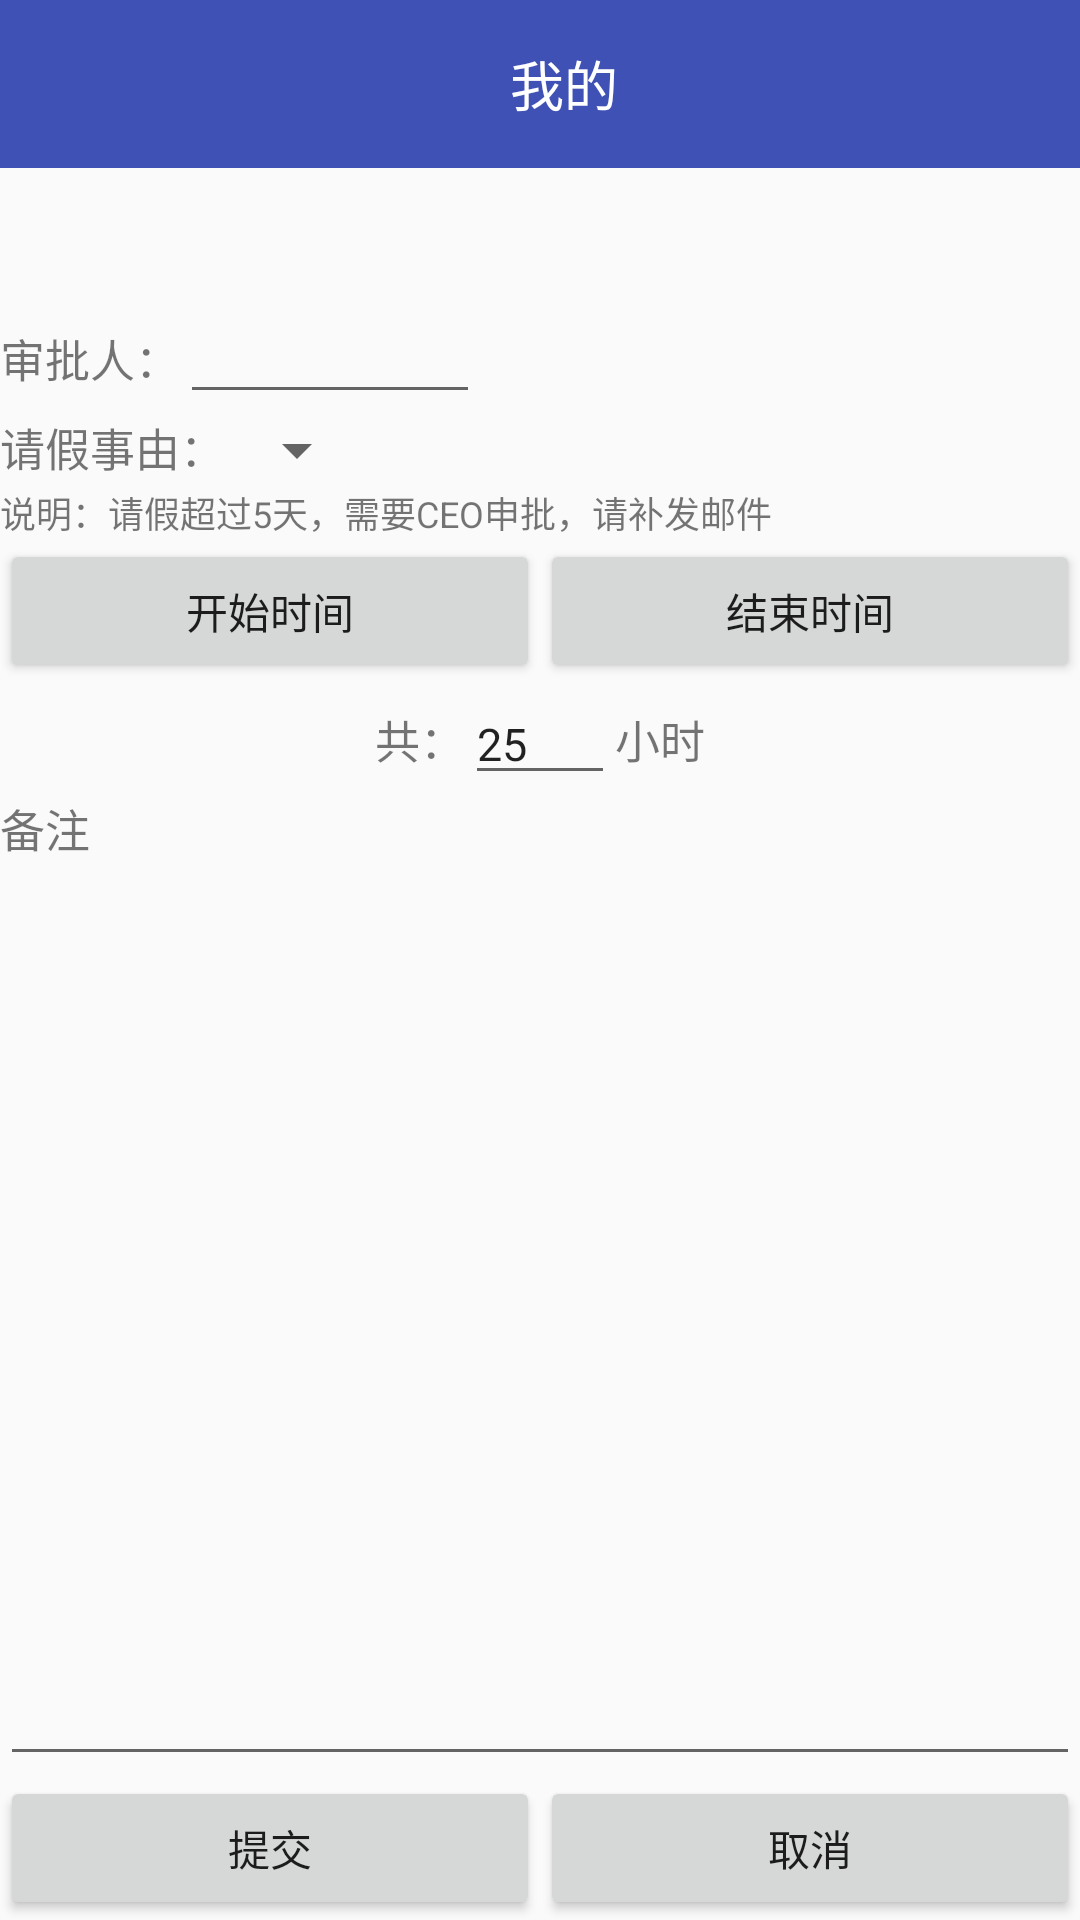

Here is an Android app screen rendered from its layout file. Give the layout XML and the strings, colors and styles it references.
<!-- AndroidManifest.xml: application theme Theme.AppCompat.DayNight.NoActionBar -->
<!-- res/layout/activity_ask.xml -->
<?xml version="1.0" encoding="utf-8"?>
<LinearLayout xmlns:android="http://schemas.android.com/apk/res/android"
    android:layout_width="match_parent"
    android:layout_height="match_parent"
    android:gravity="center_horizontal"
    android:orientation="vertical">

    <include layout="@layout/title_layout" />

    <TextView
        android:id="@+id/tv_name"
        android:layout_width="match_parent"
        android:layout_height="wrap_content"
        android:textSize="@dimen/text_size_content" />

    <TextView
        android:id="@+id/tv_department"
        android:layout_width="match_parent"
        android:layout_height="wrap_content"
        android:textSize="@dimen/text_size_content" />

    <android.support.v7.widget.ButtonBarLayout
        android:layout_width="match_parent"
        android:layout_height="wrap_content"
        android:orientation="horizontal">

        <TextView
            android:layout_width="wrap_content"
            android:layout_height="wrap_content"
            android:text="审批人："
            android:textSize="@dimen/text_size_content" />

        <android.support.v7.widget.AppCompatAutoCompleteTextView
            android:id="@+id/acsp"
            android:layout_width="wrap_content"
            android:layout_height="wrap_content"
            android:completionThreshold="1"
            android:minWidth="100dp" />
    </android.support.v7.widget.ButtonBarLayout>

    <android.support.v7.widget.ButtonBarLayout
        android:layout_width="match_parent"
        android:layout_height="wrap_content"
        android:orientation="horizontal">

        <TextView
            android:layout_width="wrap_content"
            android:layout_height="wrap_content"
            android:text="请假事由："
            android:textSize="@dimen/text_size_content" />

        <android.support.v7.widget.AppCompatSpinner
            android:id="@+id/sp_reason"
            android:layout_width="wrap_content"
            android:layout_height="wrap_content" />
    </android.support.v7.widget.ButtonBarLayout>

    <TextView
        android:layout_width="match_parent"
        android:layout_height="wrap_content"
        android:text="@string/str_readme"
        android:textSize="@dimen/text_size_readme" />

    <android.support.v7.widget.ButtonBarLayout
        android:layout_width="match_parent"
        android:layout_height="wrap_content"
        android:orientation="horizontal">

        <Button
            android:id="@+id/btn_startTime"
            android:layout_width="0dp"
            android:layout_height="wrap_content"
            android:layout_weight="1"
            android:text="开始时间" />

        <Button
            android:id="@+id/btn_endTime"
            android:layout_width="0dp"
            android:layout_height="wrap_content"
            android:layout_weight="1"
            android:text="结束时间" />
    </android.support.v7.widget.ButtonBarLayout>

    <android.support.v7.widget.ButtonBarLayout
        android:layout_width="match_parent"
        android:layout_height="wrap_content"
        android:gravity="center"
        android:orientation="horizontal">

        <TextView
            android:layout_width="wrap_content"
            android:layout_height="wrap_content"
            android:text="共："
            android:textSize="@dimen/text_size_content" />

        <android.support.design.widget.TextInputEditText
            android:id="@+id/et_allTime"
            android:layout_width="wrap_content"
            android:layout_height="wrap_content"
            android:minWidth="50dp"
            android:text="25"
            android:textSize="@dimen/text_size_content" />

        <TextView
            android:layout_width="wrap_content"
            android:layout_height="wrap_content"
            android:text="小时"
            android:textSize="@dimen/text_size_content" />
    </android.support.v7.widget.ButtonBarLayout>

    <TextView
        android:layout_width="match_parent"
        android:layout_height="wrap_content"
        android:text="备注"
        android:textSize="@dimen/text_size_content" />

    <android.support.design.widget.TextInputEditText
        android:id="@+id/et_mark"
        android:layout_width="match_parent"
        android:layout_height="0dp"
        android:layout_weight="1" />

    <android.support.v7.widget.LinearLayoutCompat
        android:layout_width="match_parent"
        android:layout_height="wrap_content">

        <Button
            android:id="@+id/btn_submmit"
            android:layout_width="0dp"
            android:layout_height="wrap_content"
            android:layout_weight="1"
            android:text="提交" />

        <Button
            android:id="@+id/btn_cancel"
            android:layout_width="0dp"
            android:layout_height="wrap_content"
            android:layout_weight="1"
            android:text="取消" />
    </android.support.v7.widget.LinearLayoutCompat>


</LinearLayout>
<!-- res/layout/title_layout.xml (included above) -->
<?xml version="1.0" encoding="utf-8"?>
<android.support.v7.widget.Toolbar xmlns:android="http://schemas.android.com/apk/res/android"
    xmlns:tools="http://schemas.android.com/tools"
    android:id="@+id/toolbar"
    android:layout_width="match_parent"
    android:layout_height="?attr/actionBarSize"
    android:background="@color/colorPrimary"
    tools:showIn="@layout/activity_main">

    <LinearLayout
        android:layout_width="match_parent"
        android:layout_height="match_parent"
        android:gravity="center"
        android:orientation="horizontal">

        <TextView
            android:id="@+id/title"
            style="@style/style_textview_title"
            android:text="我的" />
    </LinearLayout>
</android.support.v7.widget.Toolbar>
<!-- res/layout/activity_main.xml (included above) -->
<?xml version="1.0" encoding="utf-8"?>
<LinearLayout xmlns:android="http://schemas.android.com/apk/res/android"
    xmlns:tools="http://schemas.android.com/tools"
    android:layout_width="match_parent"
    android:layout_height="match_parent"
    android:orientation="vertical"
    tools:context=".ui.activity.MainActivity">

    <android.support.v7.widget.Toolbar
        android:id="@+id/toolbar"
        android:layout_width="match_parent"
        android:layout_height="?attr/actionBarSize"
        android:background="@color/colorPrimary">

        <LinearLayout
            android:layout_width="match_parent"
            android:layout_height="match_parent"
            android:gravity="center"
            android:orientation="horizontal">

            <TextView
                android:id="@+id/title"
                style="@style/style_textview_title"
                android:text="这是标题" />
        </LinearLayout>
    </android.support.v7.widget.Toolbar>

    <android.support.v4.view.ViewPager
        android:id="@+id/viewpager"
        android:layout_width="match_parent"
        android:layout_height="0dp"
        android:layout_weight="1"></android.support.v4.view.ViewPager>

    <android.support.v4.app.FragmentTabHost
        android:id="@+id/tabhost"
        android:layout_width="match_parent"
        android:layout_height="wrap_content">

        <FrameLayout
            android:id="@android:id/tabcontent"
            android:layout_width="0dp"
            android:layout_height="0dp"
            android:layout_weight="0" />
    </android.support.v4.app.FragmentTabHost>
</LinearLayout>
<!-- resources referenced by this layout -->
<resources>
  <color name="colorPrimary">#3F51B5</color>
  <dimen name="text_size_content">15sp</dimen>
  <dimen name="text_size_readme">12sp</dimen>
  <string name="str_readme">说明：请假超过5天，需要CEO申批，请补发邮件</string>
  <style name="style_textview_title">
          <item name="android:layout_width">wrap_content</item>
          <item name="android:layout_height">wrap_content</item>
          <item name="android:textColor">@color/text_title</item>
          <item name="android:textSize">@dimen/text_size_title</item>
      </style>
  <color name="text_title">#FFFFFFFF</color>
  <dimen name="text_size_title">18sp</dimen>
</resources>
